Labelled photos from "spectrograms_split", an image-classification folder in yildiramdsa/sleep_apnea_classification_via_eeg_spectrograms_and_deep_learning. The possible labels are: mild, moderate, normal, severe.

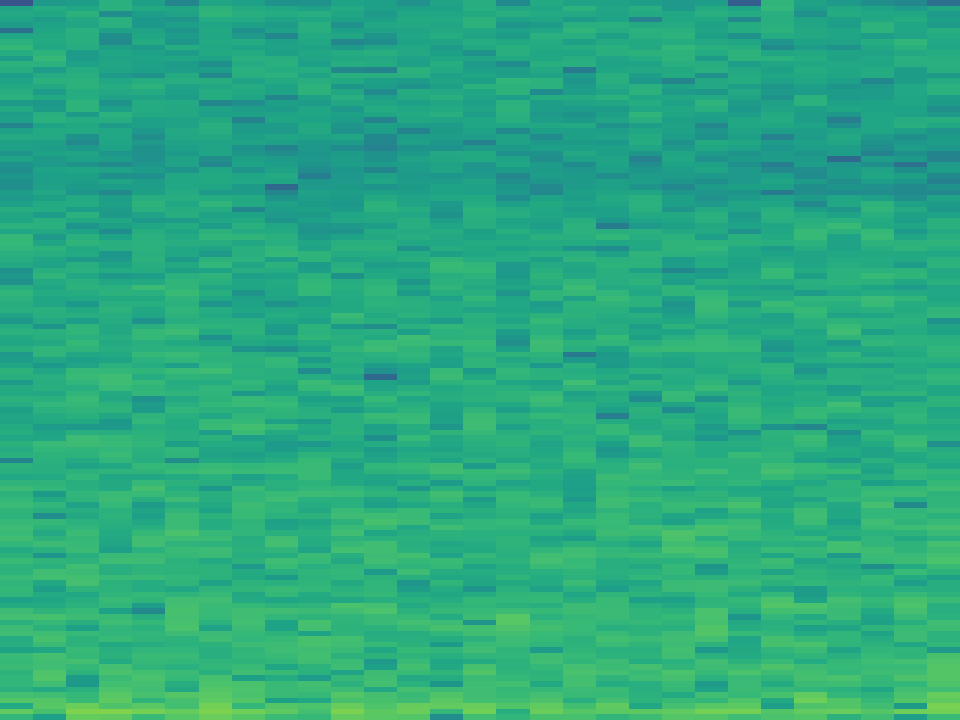
Label: normal

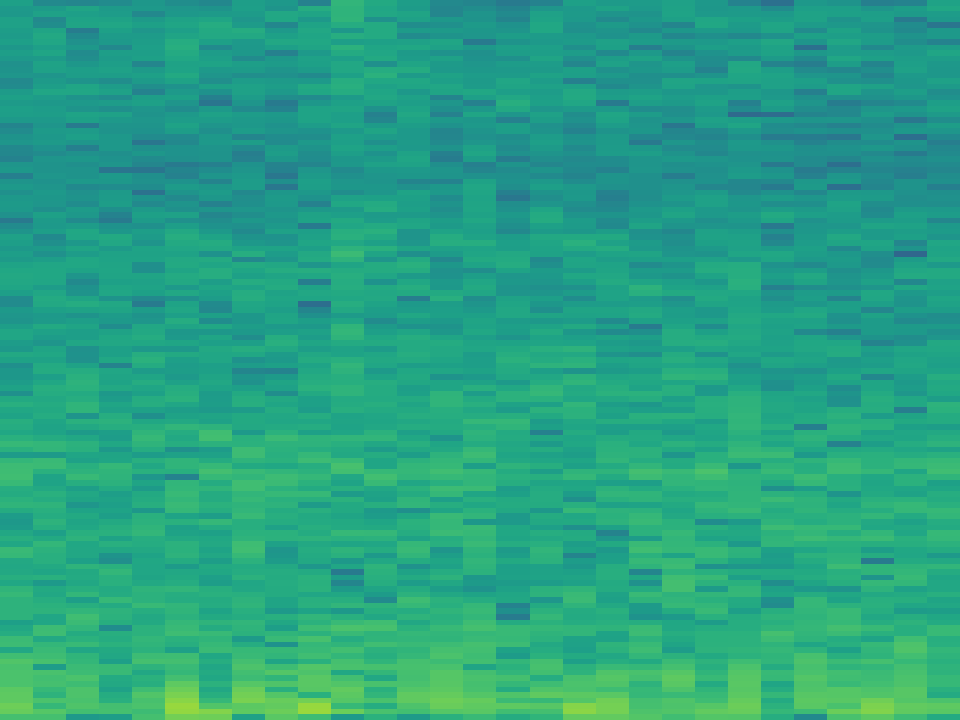
Label: mild

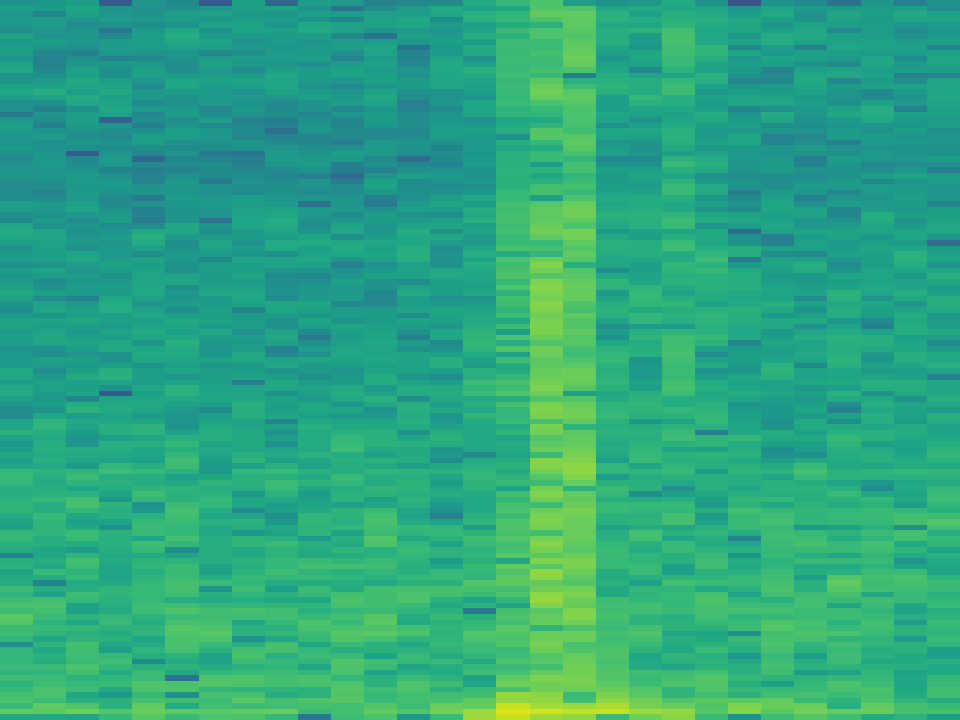
Label: severe

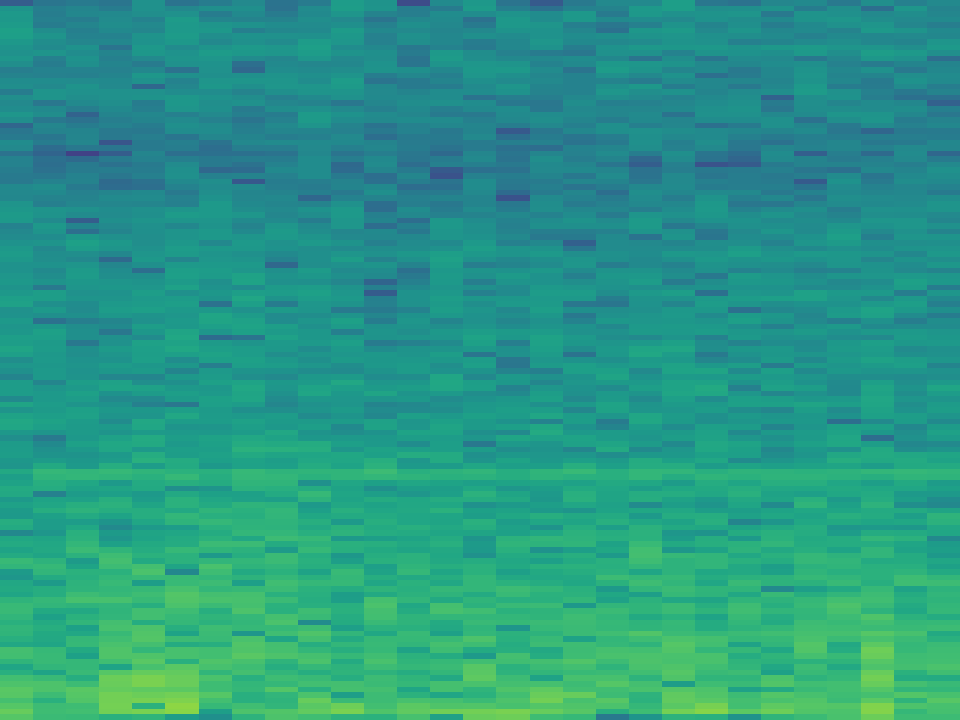
Label: severe

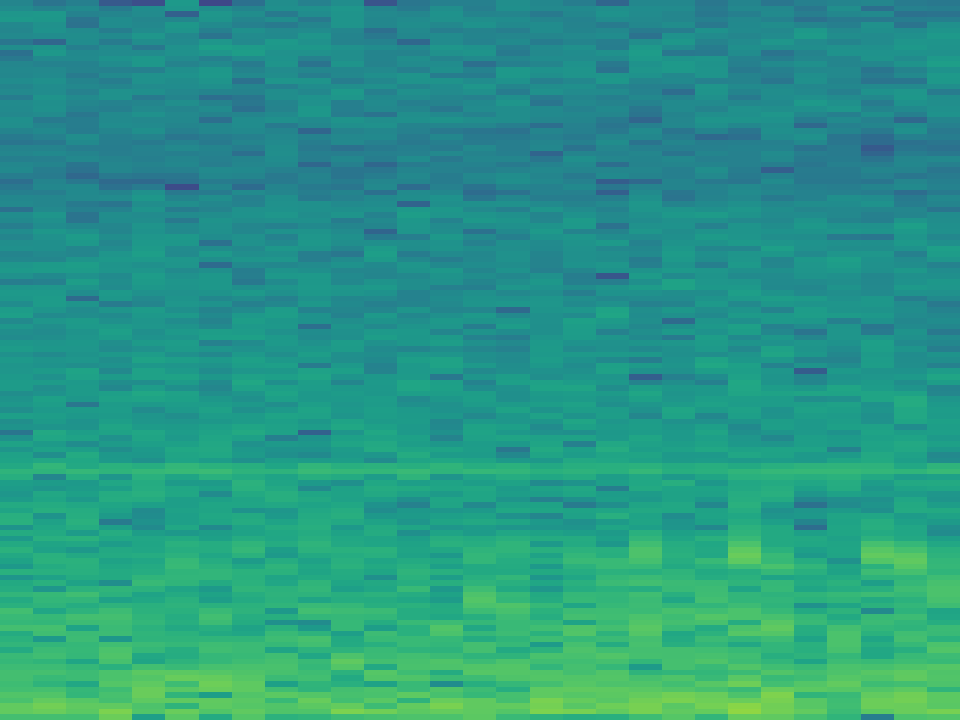
Label: moderate

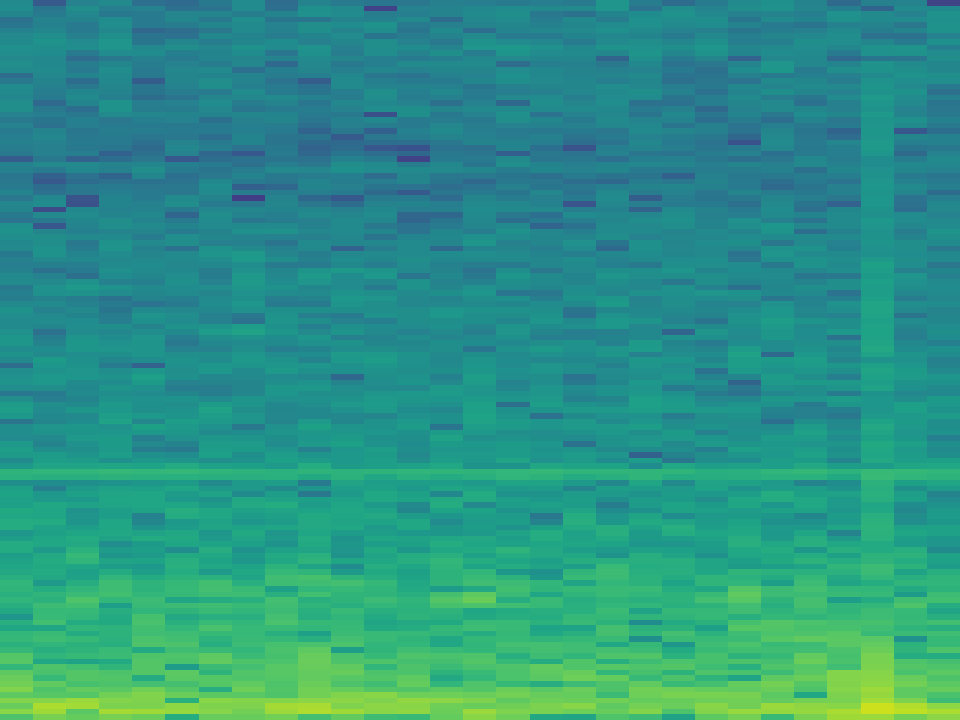
Label: moderate
